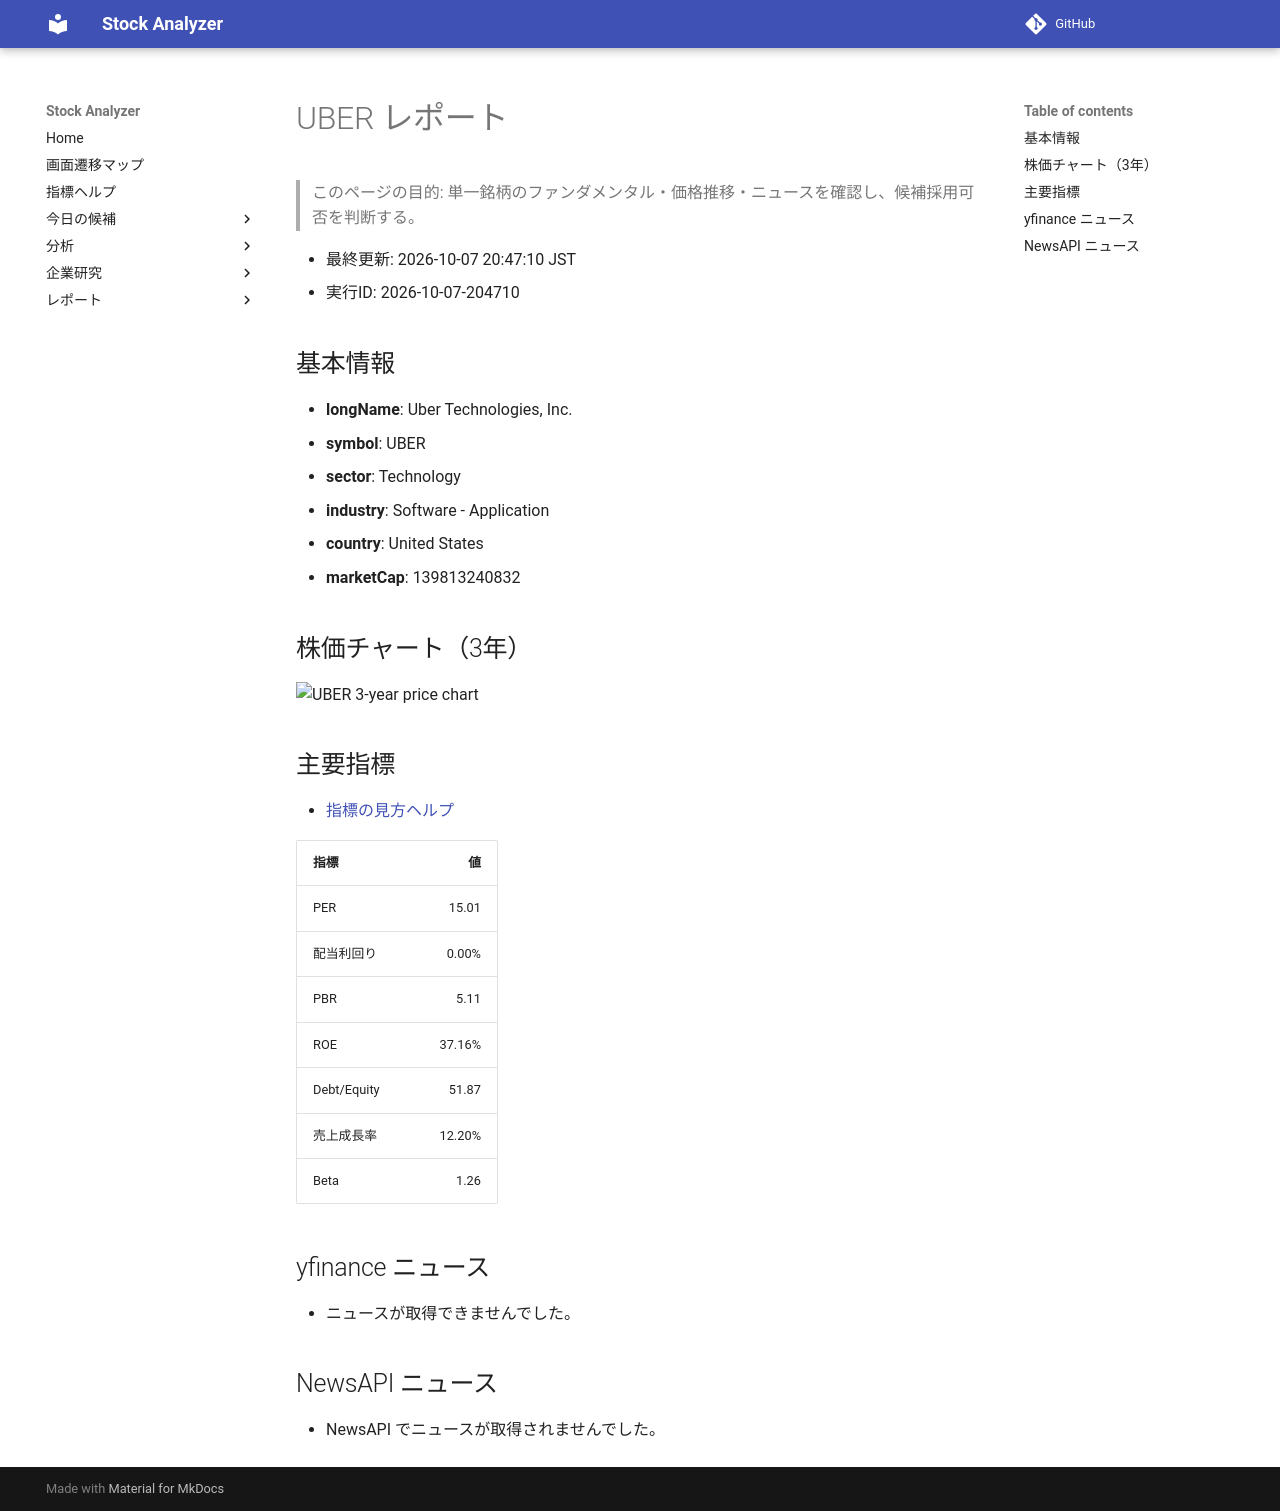

repository: Yumi-note/Making-APP · page: reports/2026-10-07/204710/UBER/index.html · generator: mkdocs

# UBER レポート

> このページの目的: 単一銘柄のファンダメンタル・価格推移・ニュースを確認し、候補採用可否を判断する。

- 最終更新: 2026-10-07 20:47:10 JST
- 実行ID: 2026-10-07-204710

## 基本情報

- **longName**: Uber Technologies, Inc.
- **symbol**: UBER
- **sector**: Technology
- **industry**: Software - Application
- **country**: United States
- **marketCap**: 139813240832

## 株価チャート（3年）

![UBER 3-year price chart](UBER_3y.png)

## 主要指標

- [指標の見方ヘルプ](../../../../indicators.md)

| 指標 | 値 |
|---|---:|
| PER | 15.01 |
| 配当利回り | 0.00% |
| PBR | 5.11 |
| ROE | 37.16% |
| Debt/Equity | 51.87 |
| 売上成長率 | 12.20% |
| Beta | 1.26 |

## yfinance ニュース

- ニュースが取得できませんでした。

## NewsAPI ニュース

- NewsAPI でニュースが取得されませんでした。
